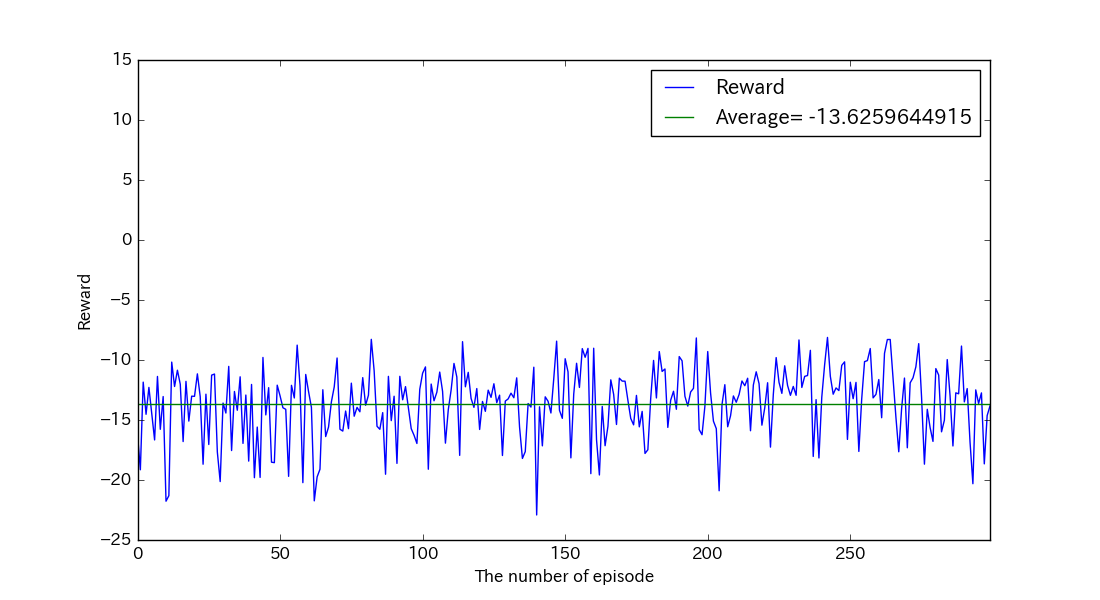

The file beside this chart, header and first rows:
, reward, succeeds
0, -16.17, False
1, -19.15, False
2, -11.84, False
3, -14.52, False
4, -12.28, False
5, -14.45, False
6, -16.66, False
7, -11.37, False
8, -15.78, False
9, -13.05, False
10, -21.77, False
11, -21.31, False
12, -10.18, False
13, -12.21, False
14, -10.85, False
15, -12.02, False
16, -16.8, False
17, -11.78, False
18, -15.09, False
19, -13.01, False
20, -13.03, False
21, -11.15, False
22, -13.06, False
23, -18.69, False
24, -12.85, False
25, -17.04, False
26, -11.26, False
27, -11.17, False
28, -17.67, False
29, -20.13, False
30, -13.59, False
31, -14.42, False
32, -10.53, False
33, -17.55, False
34, -12.62, False
35, -14.19, False
36, -11.4, False
37, -16.95, False
38, -12.92, False
39, -18.43, False
40, -12.04, False
41, -19.81, False
42, -15.59, False
43, -19.78, False
44, -9.787, False
45, -14.58, False
46, -12.3, False
47, -18.51, False
48, -18.56, False
49, -12.1, False
50, -12.98, False
51, -13.98, False
52, -14.11, False
53, -19.7, False
54, -12.11, False
55, -13.16, False
56, -8.761, False
57, -12.15, False
58, -20.22, False
59, -11.2, False
... 240 more rows
